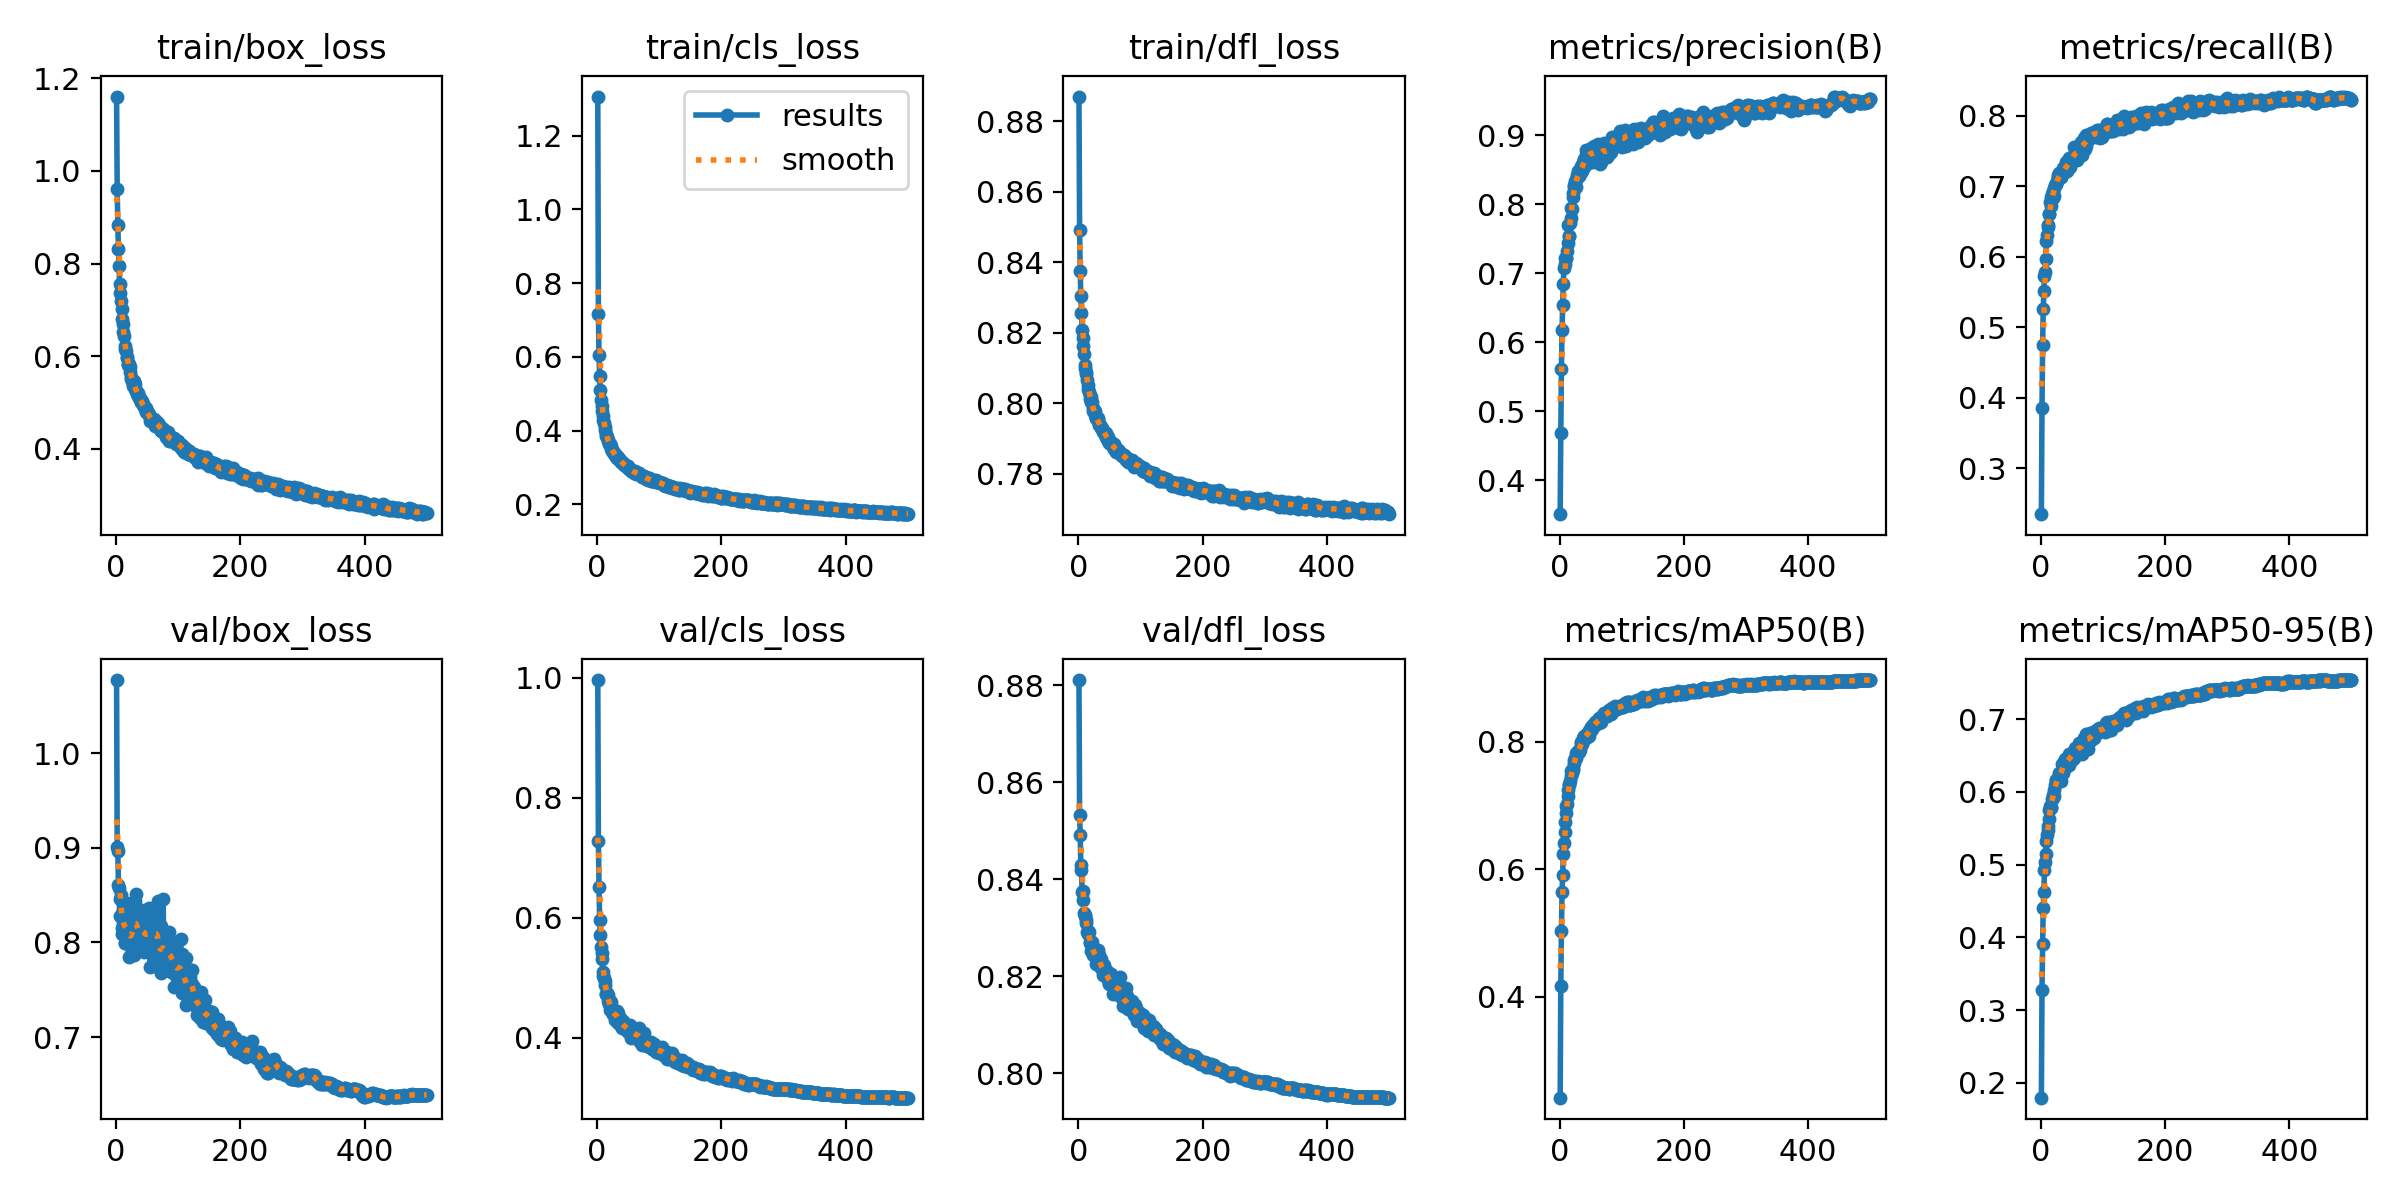

The file beside this chart, header and first rows:
epoch, time, train/box_loss, train/cls_loss, train/dfl_loss, metrics/precision(B), metrics/recall(B), metrics/mAP50(B), metrics/mAP50-95(B), val/box_loss, val/cls_loss, val/dfl_loss, lr/pg0, lr/pg1, lr/pg2
1, 93.18, 1.16, 1.306, 0.887, 0.3506, 0.2352, 0.2422, 0.1794, 1.077, 0.9961, 0.881, 0.06685, 1.82448e-05, 1.82448e-05
2, 189.5, 0.9606, 0.7171, 0.8491, 0.4679, 0.3851, 0.4166, 0.3269, 0.9006, 0.7279, 0.8532, 0.03353, 3.65057e-05, 3.65057e-05
3, 285.6, 0.8824, 0.6055, 0.8374, 0.5612, 0.4758, 0.5039, 0.3903, 0.8963, 0.6518, 0.849, 0.0002157, 5.4694e-05, 5.4694e-05
4, 381.1, 0.8308, 0.5481, 0.8305, 0.6177, 0.5265, 0.5638, 0.4408, 0.8608, 0.5965, 0.8428, 5.46733e-05, 5.46733e-05, 5.46733e-05
5, 477, 0.7944, 0.5093, 0.8256, 0.6542, 0.551, 0.5912, 0.4628, 0.8575, 0.5703, 0.8419, 5.45644e-05, 5.45644e-05, 5.45644e-05
6, 572.5, 0.7551, 0.4821, 0.8208, 0.684, 0.5733, 0.6244, 0.4932, 0.8281, 0.551, 0.8375, 5.44555e-05, 5.44555e-05, 5.44555e-05
7, 668, 0.736, 0.4663, 0.8186, 0.7078, 0.5787, 0.6412, 0.5034, 0.8457, 0.5405, 0.8376, 5.43466e-05, 5.43466e-05, 5.43466e-05
8, 763.6, 0.72, 0.4528, 0.8162, 0.7219, 0.5972, 0.6592, 0.5139, 0.8498, 0.5308, 0.8358, 5.42377e-05, 5.42377e-05, 5.42377e-05
9, 859.2, 0.7017, 0.4393, 0.814, 0.7136, 0.6227, 0.6739, 0.5317, 0.8091, 0.5091, 0.833, 5.41288e-05, 5.41288e-05, 5.41288e-05
10, 954.8, 0.6802, 0.4283, 0.8109, 0.7222, 0.6304, 0.6878, 0.5413, 0.8152, 0.5021, 0.8326, 5.40199e-05, 5.40199e-05, 5.40199e-05
11, 1050, 0.6696, 0.4208, 0.8101, 0.7218, 0.6446, 0.6985, 0.547, 0.8348, 0.5001, 0.8325, 5.3911e-05, 5.3911e-05, 5.3911e-05
12, 1146, 0.6521, 0.4087, 0.8088, 0.7326, 0.642, 0.7021, 0.5528, 0.8204, 0.4938, 0.8315, 5.38021e-05, 5.38021e-05, 5.38021e-05
13, 1241, 0.6427, 0.403, 0.8085, 0.7443, 0.6613, 0.7153, 0.5627, 0.823, 0.4873, 0.8309, 5.36932e-05, 5.36932e-05, 5.36932e-05
14, 1336, 0.6229, 0.3912, 0.8066, 0.7694, 0.6614, 0.7244, 0.575, 0.7998, 0.4734, 0.8291, 5.35843e-05, 5.35843e-05, 5.35843e-05
15, 1432, 0.6153, 0.3857, 0.8054, 0.7544, 0.6772, 0.7329, 0.5809, 0.7996, 0.4731, 0.8286, 5.34754e-05, 5.34754e-05, 5.34754e-05
16, 1527, 0.6123, 0.3824, 0.8041, 0.7541, 0.672, 0.7336, 0.5793, 0.8231, 0.4748, 0.8294, 5.33665e-05, 5.33665e-05, 5.33665e-05
17, 1621, 0.5989, 0.3736, 0.8033, 0.7729, 0.6849, 0.7389, 0.5783, 0.8419, 0.4716, 0.8292, 5.32576e-05, 5.32576e-05, 5.32576e-05
18, 1714, 0.5966, 0.3708, 0.8023, 0.7801, 0.689, 0.7457, 0.5896, 0.8141, 0.4612, 0.827, 5.31487e-05, 5.31487e-05, 5.31487e-05
19, 1810, 0.5836, 0.3633, 0.8012, 0.7948, 0.6933, 0.7538, 0.5963, 0.8023, 0.4554, 0.8268, 5.30398e-05, 5.30398e-05, 5.30398e-05
20, 1905, 0.5818, 0.3635, 0.8018, 0.7932, 0.6835, 0.7513, 0.5919, 0.814, 0.4609, 0.827, 5.29309e-05, 5.29309e-05, 5.29309e-05
21, 1998, 0.5829, 0.363, 0.8004, 0.8105, 0.6982, 0.7586, 0.6027, 0.7841, 0.4459, 0.8253, 5.2822e-05, 5.2822e-05, 5.2822e-05
22, 2094, 0.5765, 0.3583, 0.8003, 0.816, 0.6858, 0.7549, 0.5945, 0.8258, 0.4596, 0.8271, 5.27131e-05, 5.27131e-05, 5.27131e-05
23, 2187, 0.565, 0.3506, 0.7979, 0.8246, 0.7025, 0.7669, 0.6097, 0.8088, 0.4465, 0.8258, 5.26042e-05, 5.26042e-05, 5.26042e-05
24, 2282, 0.5549, 0.3459, 0.7986, 0.8286, 0.7039, 0.7719, 0.6159, 0.7959, 0.443, 0.8244, 5.24953e-05, 5.24953e-05, 5.24953e-05
25, 2378, 0.5519, 0.3447, 0.7978, 0.8336, 0.703, 0.7742, 0.616, 0.7875, 0.4387, 0.8243, 5.23864e-05, 5.23864e-05, 5.23864e-05
26, 2473, 0.5493, 0.3415, 0.7979, 0.8251, 0.7077, 0.774, 0.6143, 0.8099, 0.4398, 0.825, 5.22775e-05, 5.22775e-05, 5.22775e-05
27, 2566, 0.5406, 0.3376, 0.7966, 0.836, 0.7156, 0.7817, 0.616, 0.8221, 0.4418, 0.8246, 5.21686e-05, 5.21686e-05, 5.21686e-05
28, 2662, 0.5356, 0.3343, 0.7958, 0.8424, 0.7135, 0.7826, 0.6181, 0.8342, 0.4437, 0.8247, 5.20597e-05, 5.20597e-05, 5.20597e-05
29, 2757, 0.5474, 0.3368, 0.7958, 0.849, 0.7117, 0.7841, 0.6263, 0.7872, 0.4298, 0.8225, 5.19508e-05, 5.19508e-05, 5.19508e-05
30, 2852, 0.5406, 0.3329, 0.7956, 0.841, 0.7192, 0.7859, 0.6229, 0.8108, 0.4334, 0.8236, 5.18419e-05, 5.18419e-05, 5.18419e-05
31, 2946, 0.5301, 0.33, 0.7957, 0.8419, 0.7144, 0.7834, 0.6176, 0.8442, 0.4426, 0.8243, 5.1733e-05, 5.1733e-05, 5.1733e-05
32, 3039, 0.5244, 0.3263, 0.7953, 0.8411, 0.7131, 0.7866, 0.6151, 0.8508, 0.4447, 0.8254, 5.16241e-05, 5.16241e-05, 5.16241e-05
33, 3132, 0.5258, 0.3286, 0.7939, 0.8436, 0.7127, 0.7877, 0.6244, 0.8312, 0.4412, 0.8244, 5.15152e-05, 5.15152e-05, 5.15152e-05
34, 3225, 0.5182, 0.324, 0.7941, 0.8551, 0.721, 0.7982, 0.6381, 0.7929, 0.4247, 0.8223, 5.14063e-05, 5.14063e-05, 5.14063e-05
35, 3320, 0.5204, 0.3238, 0.7938, 0.8491, 0.7257, 0.7993, 0.6368, 0.7958, 0.4266, 0.8221, 5.12974e-05, 5.12974e-05, 5.12974e-05
36, 3414, 0.5147, 0.3208, 0.793, 0.848, 0.7192, 0.7959, 0.6256, 0.8346, 0.4333, 0.8236, 5.11885e-05, 5.11885e-05, 5.11885e-05
37, 3507, 0.5095, 0.3186, 0.7932, 0.8617, 0.723, 0.8055, 0.6408, 0.8007, 0.4251, 0.8216, 5.10796e-05, 5.10796e-05, 5.10796e-05
38, 3602, 0.5102, 0.3187, 0.7931, 0.855, 0.7216, 0.8034, 0.6408, 0.8062, 0.4242, 0.8215, 5.09707e-05, 5.09707e-05, 5.09707e-05
39, 3695, 0.5071, 0.3157, 0.7922, 0.8659, 0.722, 0.8068, 0.6449, 0.7996, 0.4196, 0.8212, 5.08618e-05, 5.08618e-05, 5.08618e-05
40, 3791, 0.5008, 0.3129, 0.7919, 0.8541, 0.7349, 0.8088, 0.6451, 0.7918, 0.4158, 0.8202, 5.07529e-05, 5.07529e-05, 5.07529e-05
41, 3886, 0.5006, 0.3124, 0.7919, 0.8565, 0.7329, 0.8069, 0.6341, 0.8338, 0.4281, 0.8224, 5.0644e-05, 5.0644e-05, 5.0644e-05
42, 3979, 0.5023, 0.3113, 0.792, 0.8712, 0.7213, 0.8061, 0.6368, 0.8293, 0.4246, 0.8216, 5.05351e-05, 5.05351e-05, 5.05351e-05
43, 4072, 0.4951, 0.3088, 0.7911, 0.8782, 0.7243, 0.8086, 0.6413, 0.8164, 0.4205, 0.8208, 5.04262e-05, 5.04262e-05, 5.04262e-05
44, 4165, 0.4959, 0.308, 0.7917, 0.8744, 0.7289, 0.812, 0.6458, 0.8028, 0.419, 0.8204, 5.03173e-05, 5.03173e-05, 5.03173e-05
45, 4261, 0.4923, 0.3072, 0.7905, 0.8705, 0.7364, 0.8154, 0.6516, 0.7904, 0.4142, 0.8201, 5.02084e-05, 5.02084e-05, 5.02084e-05
46, 4357, 0.4866, 0.3037, 0.79, 0.8602, 0.7406, 0.8109, 0.6374, 0.8345, 0.4218, 0.821, 5.00995e-05, 5.00995e-05, 5.00995e-05
47, 4450, 0.4886, 0.3054, 0.7904, 0.8672, 0.728, 0.8088, 0.645, 0.8013, 0.4155, 0.8195, 4.99906e-05, 4.99906e-05, 4.99906e-05
48, 4543, 0.4799, 0.3017, 0.7895, 0.8731, 0.7342, 0.8166, 0.651, 0.8075, 0.4173, 0.8196, 4.98817e-05, 4.98817e-05, 4.98817e-05
49, 4636, 0.4884, 0.3031, 0.7893, 0.8741, 0.7392, 0.8206, 0.6514, 0.804, 0.4117, 0.8187, 4.97728e-05, 4.97728e-05, 4.97728e-05
50, 4731, 0.4817, 0.3002, 0.7888, 0.8818, 0.7422, 0.8224, 0.6536, 0.7933, 0.4088, 0.8184, 4.96639e-05, 4.96639e-05, 4.96639e-05
51, 4827, 0.4746, 0.2972, 0.7892, 0.8746, 0.7401, 0.818, 0.6435, 0.8213, 0.418, 0.8199, 4.9555e-05, 4.9555e-05, 4.9555e-05
52, 4920, 0.4781, 0.2972, 0.7889, 0.8822, 0.7403, 0.8244, 0.6541, 0.8094, 0.411, 0.8191, 4.94461e-05, 4.94461e-05, 4.94461e-05
53, 5015, 0.4755, 0.2969, 0.7886, 0.8707, 0.7382, 0.8201, 0.6462, 0.8361, 0.4215, 0.8204, 4.93372e-05, 4.93372e-05, 4.93372e-05
54, 5109, 0.4694, 0.2935, 0.7884, 0.8611, 0.7556, 0.8261, 0.6551, 0.8048, 0.4092, 0.8181, 4.92283e-05, 4.92283e-05, 4.92283e-05
55, 5204, 0.4613, 0.2895, 0.7882, 0.8845, 0.7424, 0.8276, 0.6605, 0.7739, 0.3994, 0.8164, 4.91194e-05, 4.91194e-05, 4.91194e-05
56, 5299, 0.4653, 0.2906, 0.7876, 0.8666, 0.7487, 0.8248, 0.6572, 0.8043, 0.4075, 0.8184, 4.90105e-05, 4.90105e-05, 4.90105e-05
57, 5392, 0.462, 0.29, 0.7884, 0.8746, 0.7525, 0.8302, 0.6574, 0.8138, 0.4085, 0.8181, 4.89016e-05, 4.89016e-05, 4.89016e-05
58, 5485, 0.4651, 0.2903, 0.787, 0.8746, 0.7509, 0.8288, 0.6531, 0.8266, 0.4106, 0.819, 4.87927e-05, 4.87927e-05, 4.87927e-05
59, 5578, 0.4574, 0.2866, 0.7873, 0.876, 0.7379, 0.8281, 0.6581, 0.8009, 0.4079, 0.8176, 4.86838e-05, 4.86838e-05, 4.86838e-05
60, 5672, 0.4604, 0.289, 0.7862, 0.8806, 0.7446, 0.8305, 0.658, 0.8266, 0.4134, 0.819, 4.85749e-05, 4.85749e-05, 4.85749e-05
... 440 more rows
